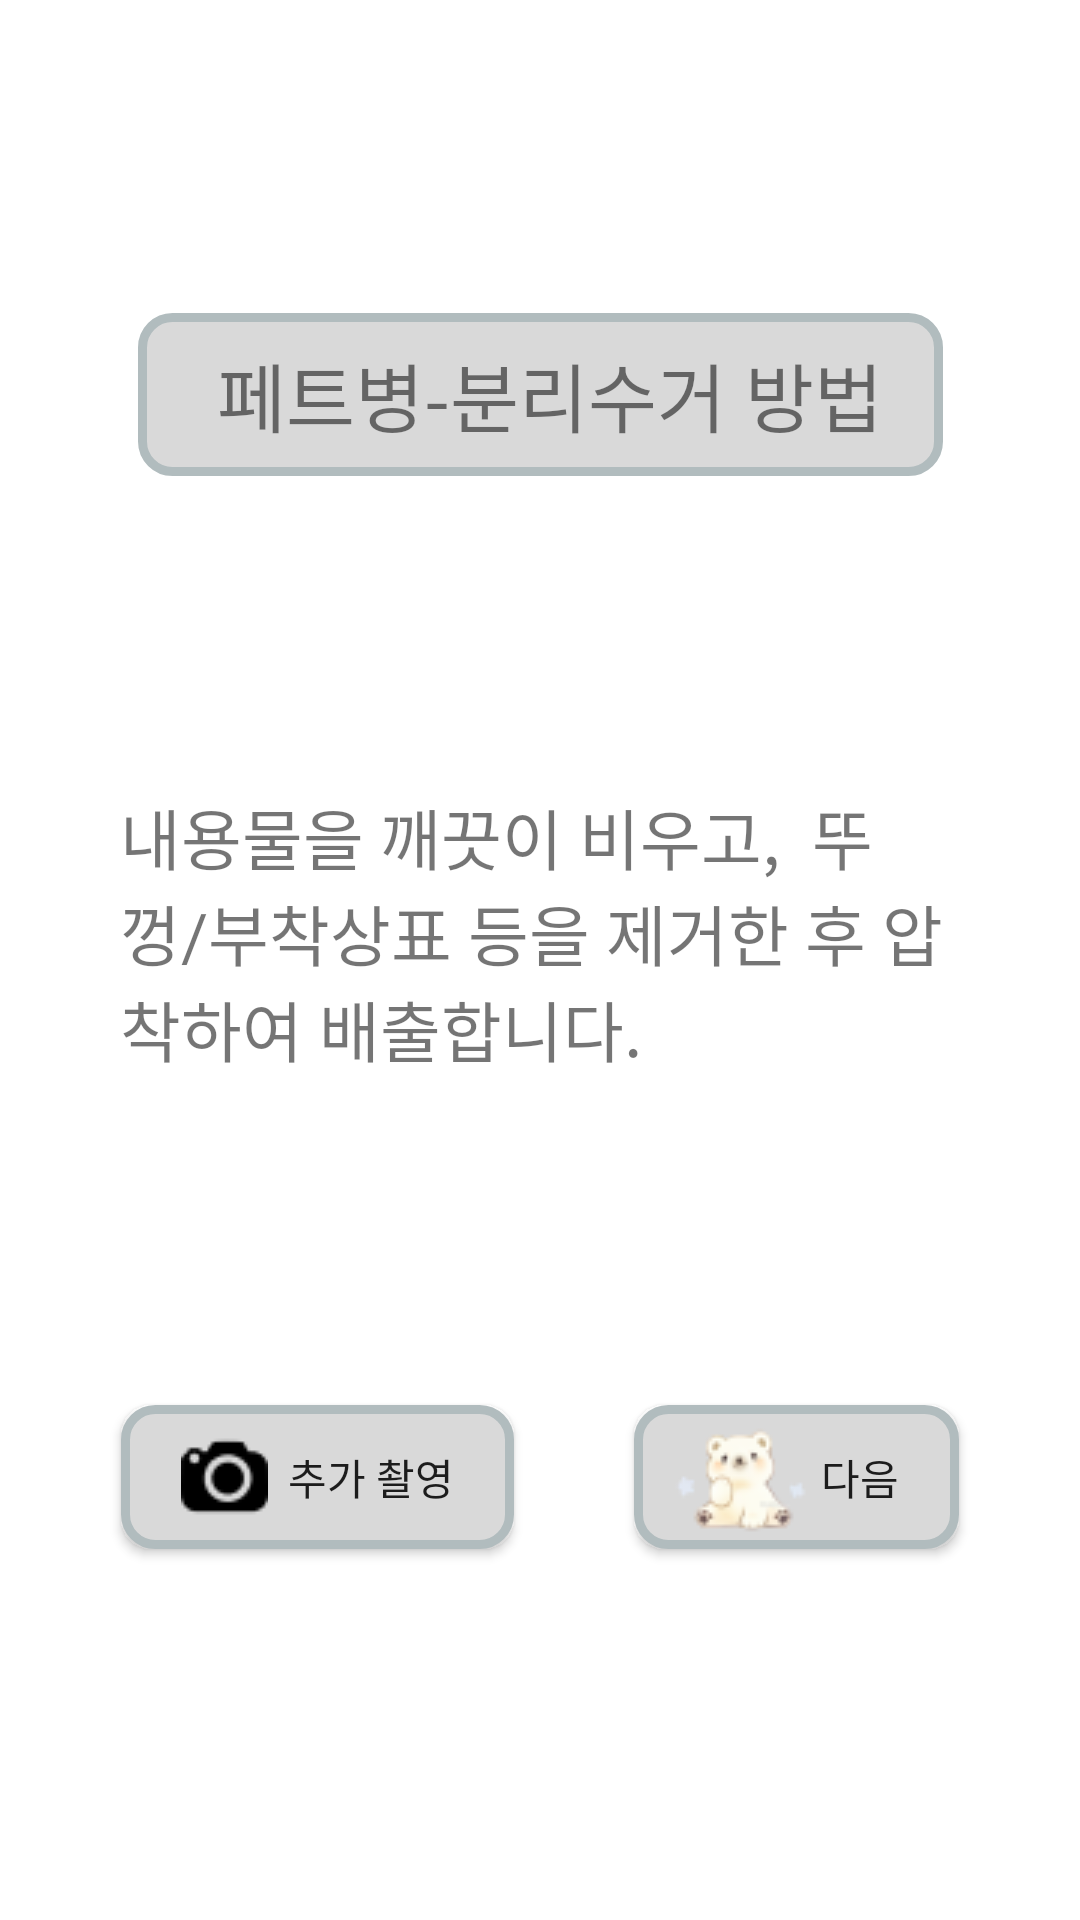

Reconstruct the res/layout file that produces this screen, plus the resources it refers to.
<!-- AndroidManifest.xml: application theme Theme.Rebit -->
<!-- res/layout/after_model_dialog.xml -->
<?xml version="1.0" encoding="utf-8"?>
<androidx.constraintlayout.widget.ConstraintLayout
    xmlns:android="http://schemas.android.com/apk/res/android"
    xmlns:app="http://schemas.android.com/apk/res-auto"
    xmlns:tools="http://schemas.android.com/tools"
    android:layout_width="match_parent"
    android:layout_height="match_parent"
    android:padding="30dp">


    <TextView
        android:id="@+id/title_text"
        android:layout_width="wrap_content"
        android:layout_height="wrap_content"
        android:background="@drawable/button_effect"
        android:drawableLeft="@drawable/idea_icon"
        android:fontFamily="@font/bmjua"
        android:text=" 페트병-분리수거 방법"
        android:paddingLeft="20dp"
        android:paddingRight="20dp"
        android:paddingTop="9dp"
        android:paddingBottom="9dp"
        android:textSize="25sp"
        app:layout_constraintBottom_toTopOf="@+id/howto_text"
        app:layout_constraintEnd_toEndOf="parent"
        app:layout_constraintStart_toStartOf="parent"
        app:layout_constraintTop_toTopOf="parent" />





















    <TextView
        android:id="@+id/howto_text"
        android:layout_width="wrap_content"
        android:layout_height="wrap_content"
        android:layout_marginTop="20dp"
        android:fontFamily="@font/bmjua"
        android:text="내용물을 깨끗이 비우고,
 뚜껑/부착상표 등을 제거한 후
압착하여 배출합니다."
        android:textSize="22sp"
        app:layout_constraintBottom_toTopOf="@+id/linearLayout"
        app:layout_constraintEnd_toEndOf="parent"
        android:gravity="center_vertical"
        android:padding="10dp"

        app:layout_constraintStart_toStartOf="parent"
        app:layout_constraintTop_toBottomOf="@+id/title_text" />

    <LinearLayout
        android:id="@+id/linearLayout"
        android:layout_width="match_parent"
        android:layout_height="wrap_content"
        android:layout_marginTop="20dp"
        android:gravity="center"
        android:orientation="horizontal"
        app:layout_constraintBottom_toBottomOf="parent"
        app:layout_constraintEnd_toEndOf="parent"
        app:layout_constraintStart_toStartOf="parent"
        app:layout_constraintTop_toBottomOf="@+id/howto_text">

        <androidx.appcompat.widget.AppCompatButton
            android:id="@+id/AgainButton"
            android:layout_width="wrap_content"
            android:layout_height="wrap_content"
            android:layout_marginTop="9dp"
            android:layout_marginBottom="16dp"
            android:paddingLeft="20dp"
            android:paddingRight="20dp"
            android:text="  추가 촬영"
            android:background="@drawable/button_effect"
            android:drawableLeft="@drawable/camera_small"
            android:fontFamily="@font/bmjua"
            app:layout_constraintBottom_toBottomOf="parent"
            app:layout_constraintEnd_toEndOf="parent"
            app:layout_constraintStart_toStartOf="parent" />

        <androidx.appcompat.widget.AppCompatButton
            android:id="@+id/successButton"
            android:layout_width="wrap_content"
            android:layout_height="wrap_content"
            android:paddingLeft="10dp"
            android:paddingRight="20dp"
            android:layout_marginStart="40dp"
            android:layout_marginLeft="40dp"
            android:layout_marginTop="9dp"
            android:layout_marginBottom="16dp"
            android:background="@drawable/button_effect"
            android:text=" 다음"
            android:drawableLeft="@drawable/dagom"
            android:fontFamily="@font/bmjua"
            app:layout_constraintBottom_toBottomOf="parent"
            app:layout_constraintEnd_toEndOf="parent"
            app:layout_constraintStart_toStartOf="parent" />

    </LinearLayout>
    
    
    
    
    
    
    
    
    
</androidx.constraintlayout.widget.ConstraintLayout>
<!-- resources referenced by this layout -->
<resources>
  <!-- drawable button_effect (drawable) -->
  <?xml version="1.0" encoding="UTF-8"?>
  <selector xmlns:android="http://schemas.android.com/apk/res/android">
  
  <item android:state_pressed="false">
      <shape>
          <solid android:color="#D9D9D9"/>
              <stroke android:width="3dip" android:color="#B1BCBE" />
              <corners android:radius="10dip"/>
              <padding android:left="0dip" android:top="0dip" android:right="0dip" android:bottom="0dip" />
      </shape>
  </item>
  
  <item android:state_pressed="true" >
      <shape>
          <solid android:color="@color/rebit_green"/>
          <corners android:radius="10dip"/>
          <padding android:left="0dip" android:top="0dip" android:right="0dip" android:bottom="0dip" />
      </shape>
  </item>
  
  </selector>
  <!-- drawable camera_small: png bitmap (drawable, 622 bytes) -->
  <!-- drawable dagom: png bitmap (drawable, 2754 bytes) -->
  <!-- drawable idea_icon (drawable) -->
  <?xml version="1.0" encoding="utf-8"?>
  <layer-list xmlns:android="http://schemas.android.com/apk/res/android">
      <item
          android:drawable="@drawable/idea"
          android:width="30dp"
          android:height="30dp"/>
  </layer-list>
  <style name="Theme.Rebit" parent="Theme.MaterialComponents.DayNight.NoActionBar">
          
          <item name="windowNoTitle">true</item>
          <item name="colorPrimary">@color/purple_500</item>
          <item name="colorPrimaryVariant">@color/purple_700</item>
          <item name="colorOnPrimary">@color/white</item>
          
          <item name="colorSecondary">@color/teal_200</item>
          <item name="colorSecondaryVariant">@color/teal_700</item>
          <item name="colorOnSecondary">@color/black</item>
          
          <item name="android:statusBarColor" tools:targetApi="l">?attr/colorPrimaryVariant</item>
          
  
      </style>
  <color name="rebit_green">#AFD485</color>
  <color name="purple_500">#FF6200EE</color>
  <color name="purple_700">#FF3700B3</color>
  <color name="white">#FFFFFFFF</color>
  <color name="teal_200">#FF03DAC5</color>
  <color name="teal_700">#FF018786</color>
  <color name="black">#FF000000</color>
</resources>
